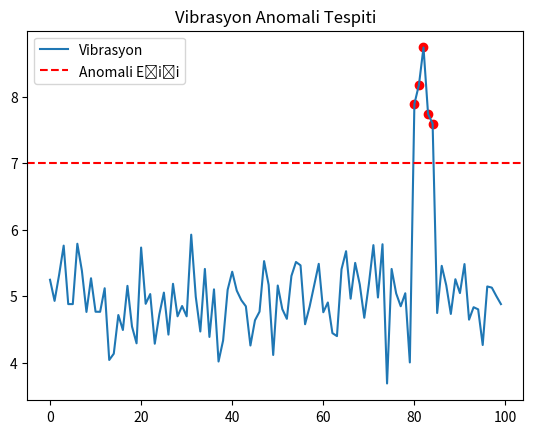

Write the Python code that produced this figure.
import numpy as np
import matplotlib.pyplot as plt

np.random.seed(42)

# Normal vibrasyon değerleri
normal_data = np.random.normal(5, 0.5, 100)

# Anomali ekleyelim
normal_data[80:85] += 3

threshold = 7

anomalies = normal_data > threshold

print("Tespit Edilen Anomali Sayısı:", np.sum(anomalies))

plt.plot(normal_data, label="Vibrasyon")
plt.axhline(threshold, color='r', linestyle='--', label="Anomali Eşiği")
plt.scatter(np.where(anomalies), normal_data[anomalies], color='red')
plt.title("Vibrasyon Anomali Tespiti")
plt.legend()
plt.show()
